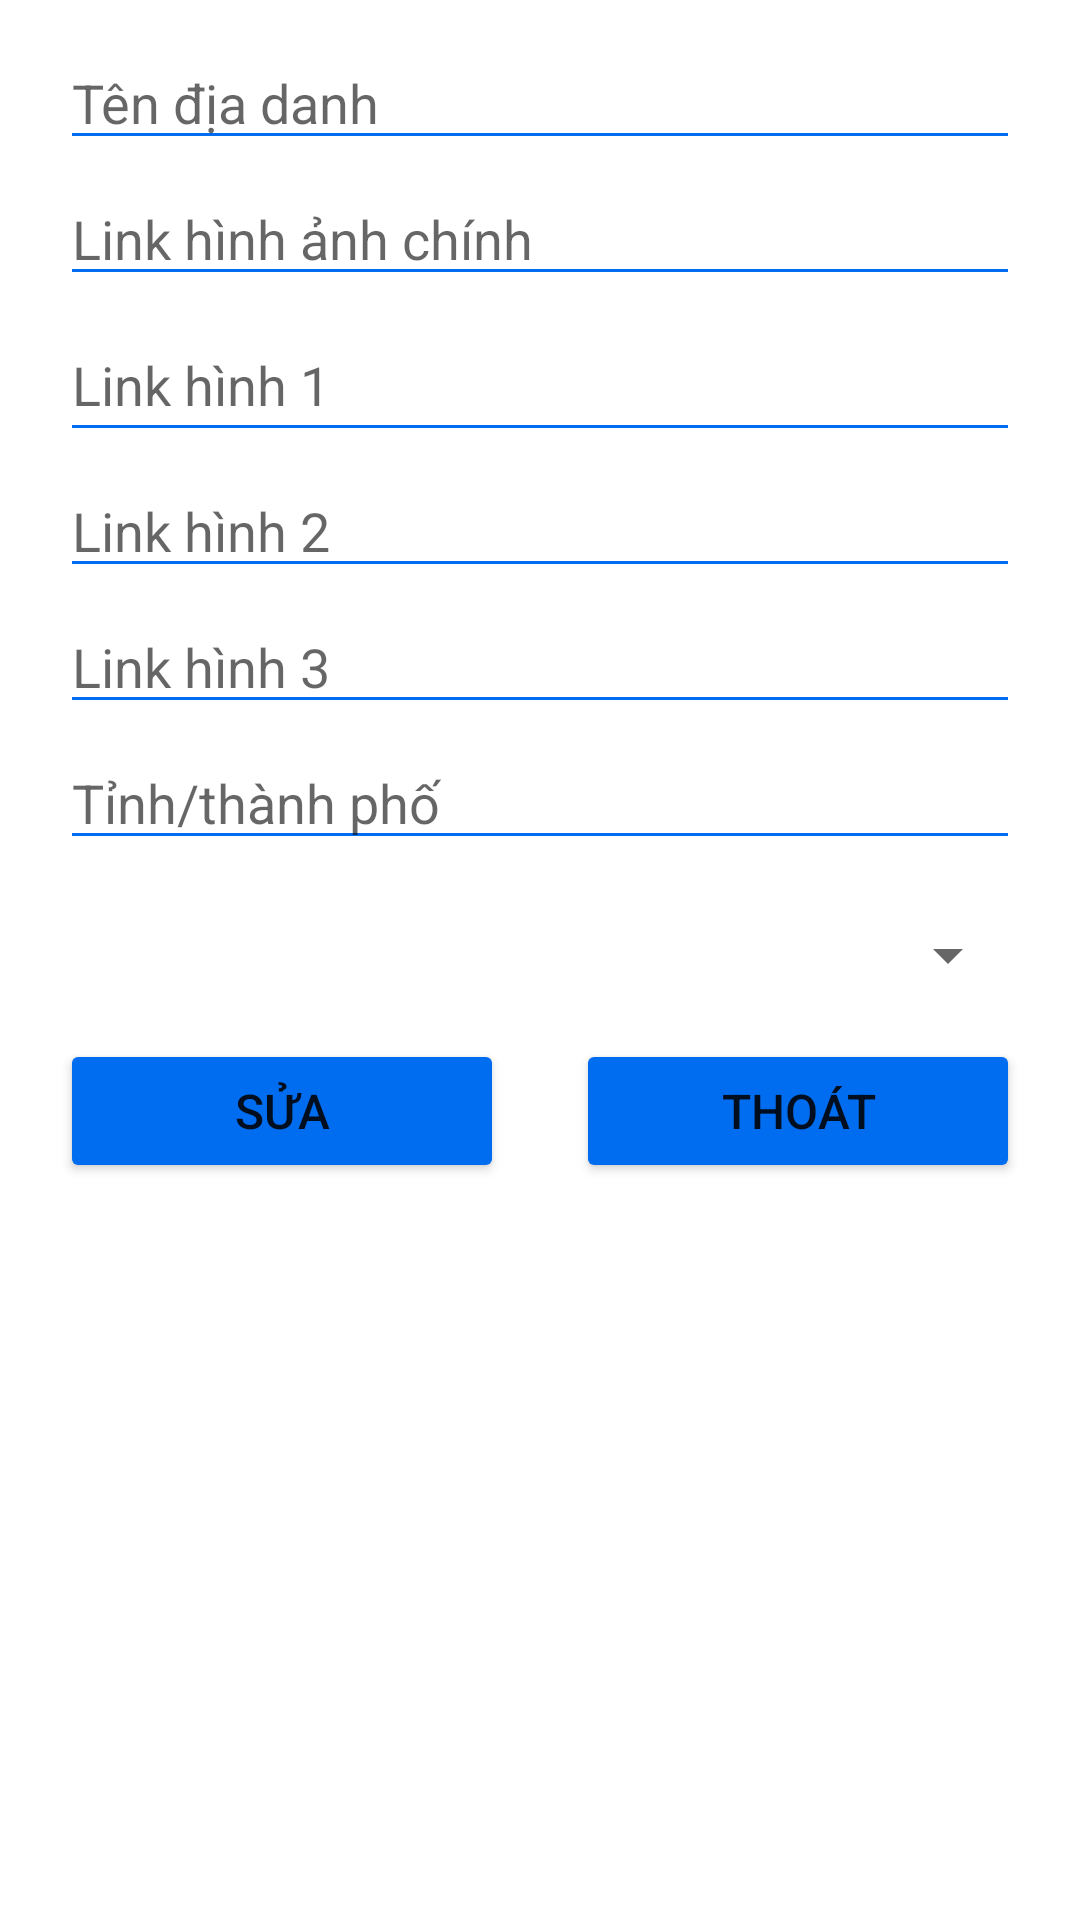

This screen was rendered from an Android layout file. Write that file and the resources it references.
<!-- AndroidManifest.xml: application theme Theme.Trave_app -->
<!-- res/layout/activity_update_dia_danh.xml -->
<?xml version="1.0" encoding="utf-8"?>
<androidx.constraintlayout.widget.ConstraintLayout xmlns:android="http://schemas.android.com/apk/res/android"
    xmlns:app="http://schemas.android.com/apk/res-auto"
    xmlns:tools="http://schemas.android.com/tools"
    android:layout_width="match_parent"
    android:layout_height="match_parent"
    tools:context=".InsertDiaDanhActivity">

    <EditText
        android:id="@+id/edtUpdateDiaDanhName"
        android:layout_width="0dp"
        android:layout_height="wrap_content"
        android:layout_marginStart="20dp"
        android:layout_marginTop="12dp"
        android:layout_marginEnd="20dp"
        android:backgroundTint="#006df0"
        android:ems="10"
        android:hint="Tên địa danh"
        android:inputType="textPersonName"
        app:layout_constraintEnd_toEndOf="parent"
        app:layout_constraintHorizontal_bias="0.497"
        app:layout_constraintStart_toStartOf="parent"
        app:layout_constraintTop_toTopOf="parent" />

    <EditText
        android:id="@+id/edtUpdateDiaDanhImage"
        android:layout_width="0dp"
        android:layout_height="wrap_content"
        android:layout_marginStart="20dp"
        android:layout_marginTop="4dp"
        android:layout_marginEnd="20dp"
        android:backgroundTint="#006df0"
        android:ems="10"
        android:hint="Link hình ảnh chính"
        android:inputType="textPersonName"
        app:layout_constraintEnd_toEndOf="parent"
        app:layout_constraintHorizontal_bias="0.497"
        app:layout_constraintStart_toStartOf="parent"
        app:layout_constraintTop_toBottomOf="@+id/edtUpdateDiaDanhName" />

    <EditText
        android:id="@+id/edtUpdateDiaDanhImageDetail1"
        android:layout_width="0dp"
        android:layout_height="wrap_content"
        android:layout_marginStart="20dp"
        android:layout_marginTop="4dp"
        android:layout_marginEnd="20dp"
        android:backgroundTint="#006df0"
        android:ems="10"
        android:hint="Link hình 1"
        android:inputType="textPersonName"
        android:minHeight="48dp"
        app:layout_constraintEnd_toEndOf="parent"
        app:layout_constraintHorizontal_bias="0.497"
        app:layout_constraintStart_toStartOf="parent"
        app:layout_constraintTop_toBottomOf="@+id/edtUpdateDiaDanhImage" />

    <EditText
        android:id="@+id/edtUpdateDiaDanhImageDetail2"
        android:layout_width="0dp"
        android:layout_height="wrap_content"
        android:layout_marginStart="20dp"
        android:layout_marginTop="4dp"
        android:layout_marginEnd="20dp"
        android:backgroundTint="#006df0"
        android:ems="10"
        android:hint="Link hình 2"
        android:inputType="textPersonName"
        app:layout_constraintEnd_toEndOf="parent"
        app:layout_constraintStart_toStartOf="parent"
        app:layout_constraintTop_toBottomOf="@+id/edtUpdateDiaDanhImageDetail1" />

    <EditText
        android:id="@+id/edtUpdateDiaDanhImageDetail3"
        android:layout_width="0dp"
        android:layout_height="wrap_content"
        android:layout_marginStart="20dp"
        android:layout_marginTop="4dp"
        android:layout_marginEnd="20dp"
        android:backgroundTint="#006df0"
        android:ems="10"
        android:hint="Link hình 3"
        android:inputType="textPersonName"
        app:layout_constraintEnd_toEndOf="parent"
        app:layout_constraintStart_toStartOf="parent"
        app:layout_constraintTop_toBottomOf="@+id/edtUpdateDiaDanhImageDetail2" />


    <EditText
        android:id="@+id/edtUpdateDiaDanhCity"
        android:layout_width="0dp"
        android:layout_height="wrap_content"
        android:layout_marginStart="20dp"
        android:layout_marginTop="4dp"
        android:layout_marginEnd="20dp"
        android:backgroundTint="#006df0"
        android:ems="10"
        android:hint="Tỉnh/thành phố"
        android:inputType="textPersonName"
        app:layout_constraintEnd_toEndOf="parent"
        app:layout_constraintStart_toStartOf="parent"
        app:layout_constraintTop_toBottomOf="@+id/edtUpdateDiaDanhImageDetail3" />

    <Spinner
        android:id="@+id/spnUpdateVehicle"
        android:layout_width="0dp"
        android:layout_height="wrap_content"
        android:layout_marginStart="20dp"
        android:layout_marginTop="49dp"
        android:layout_marginEnd="20dp"
        android:minHeight="48dp"
        app:layout_constraintEnd_toEndOf="parent"
        app:layout_constraintHorizontal_bias="0.0"
        app:layout_constraintStart_toStartOf="parent"
        app:layout_constraintTop_toTopOf="@+id/edtUpdateDiaDanhCity" />



    <Button
        android:id="@+id/btnUpdateDiaDanhSua"
        android:layout_width="0dp"
        android:layout_height="wrap_content"
        android:layout_marginStart="20dp"
        android:layout_marginTop="4dp"
        android:layout_marginEnd="12dp"
        android:backgroundTint="#006df0"
        android:text="Sửa"
        android:textSize="16sp"
        app:layout_constraintEnd_toStartOf="@+id/btnUpdateDiaDanhThoat"
        app:layout_constraintStart_toStartOf="parent"
        app:layout_constraintTop_toBottomOf="@+id/spnUpdateVehicle" />

    <Button
        android:id="@+id/btnUpdateDiaDanhThoat"
        android:layout_width="0dp"
        android:layout_height="wrap_content"
        android:layout_marginStart="12dp"
        android:layout_marginTop="4dp"
        android:layout_marginEnd="20dp"
        android:backgroundTint="#006df0"
        android:text="Thoát"
        android:textSize="16sp"
        app:layout_constraintEnd_toEndOf="parent"
        app:layout_constraintHorizontal_bias="1.0"
        app:layout_constraintStart_toEndOf="@+id/btnUpdateDiaDanhSua"
        app:layout_constraintTop_toBottomOf="@+id/spnUpdateVehicle" />

</androidx.constraintlayout.widget.ConstraintLayout>
<!-- resources referenced by this layout -->
<resources>
  <style name="Theme.Trave_app" parent="Theme.MaterialComponents.DayNight.DarkActionBar">
          
          <item name="colorPrimary">@color/purple_500</item>
          <item name="colorPrimaryVariant">@color/purple_700</item>
          <item name="colorOnPrimary">@color/white</item>
          
          <item name="colorSecondary">@color/teal_200</item>
          <item name="colorSecondaryVariant">@color/teal_700</item>
          <item name="colorOnSecondary">@color/black</item>
          
          <item name="android:statusBarColor" tools:targetApi="l">?attr/colorPrimaryVariant</item>
          
      </style>
  <color name="purple_500">#FF6200EE</color>
  <color name="purple_700">#FF3700B3</color>
  <color name="white">#FFFFFFFF</color>
  <color name="teal_200">#FF03DAC5</color>
  <color name="teal_700">#FF018786</color>
  <color name="black">#FF000000</color>
</resources>
